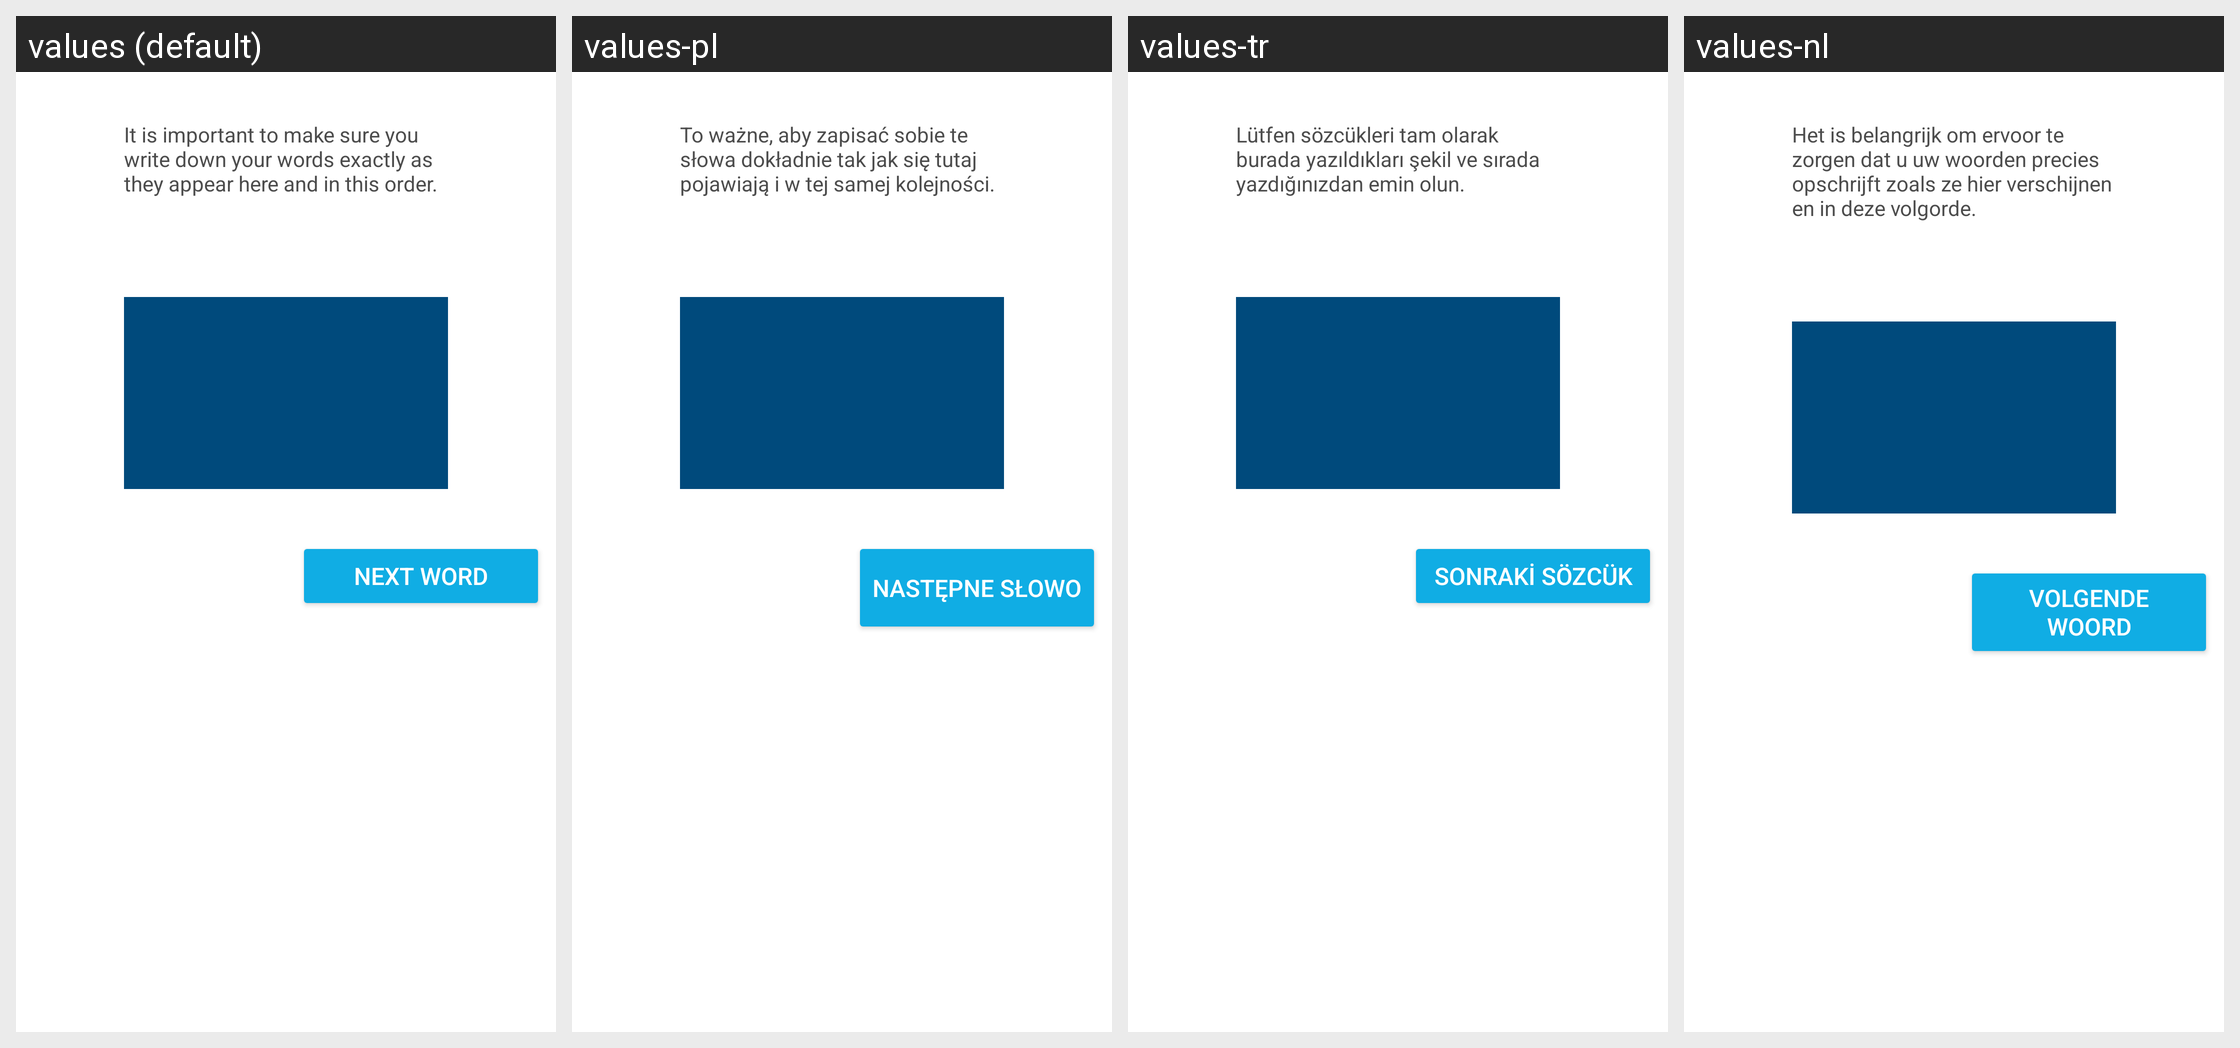

For this localized Android screen grid, give each drawn string resource with its value in every locale shown.
Android screen res/layout/fragment_backup_word_list.xml rendered under 4 locales, left to right: values (default), values-pl, values-tr, values-nl. Device: Nexus 5 (rendered at 1080×1920; each locale shown at half size, 540×960, under a caption strip naming it); theme AppTheme.
Other locales in the repository, not shown: values-cs, values-de, values-es, values-fr, values-id, values-it, values-ja, values-ko, values-pt-rBR, values-ru, values-th, values-uk, values-vi, values-zh-rCN.
Strings drawn on this screen, with the default value and each locale's value (text and hints the layout hard-codes, and strings that could not be matched under every locale, appear in the picture but are not listed):

backup_write_down_words
  values: It is important to make sure you write down your words exactly as they appear here and in this order.
  values-pl: To ważne, aby zapisać sobie te słowa dokładnie tak jak się tutaj pojawiają i w tej samej kolejności.
  values-tr: Lütfen sözcükleri tam olarak burada yazıldıkları şekil ve sırada yazdığınızdan emin olun.
  values-nl: Het is belangrijk om ervoor te zorgen dat u uw woorden precies opschrijft zoals ze hier verschijnen en in deze volgorde.

backup_next_word
  values: NEXT WORD
  values-pl: NASTĘPNE SŁOWO
  values-tr: SONRAKİ SÖZCÜK
  values-nl: VOLGENDE WOORD
